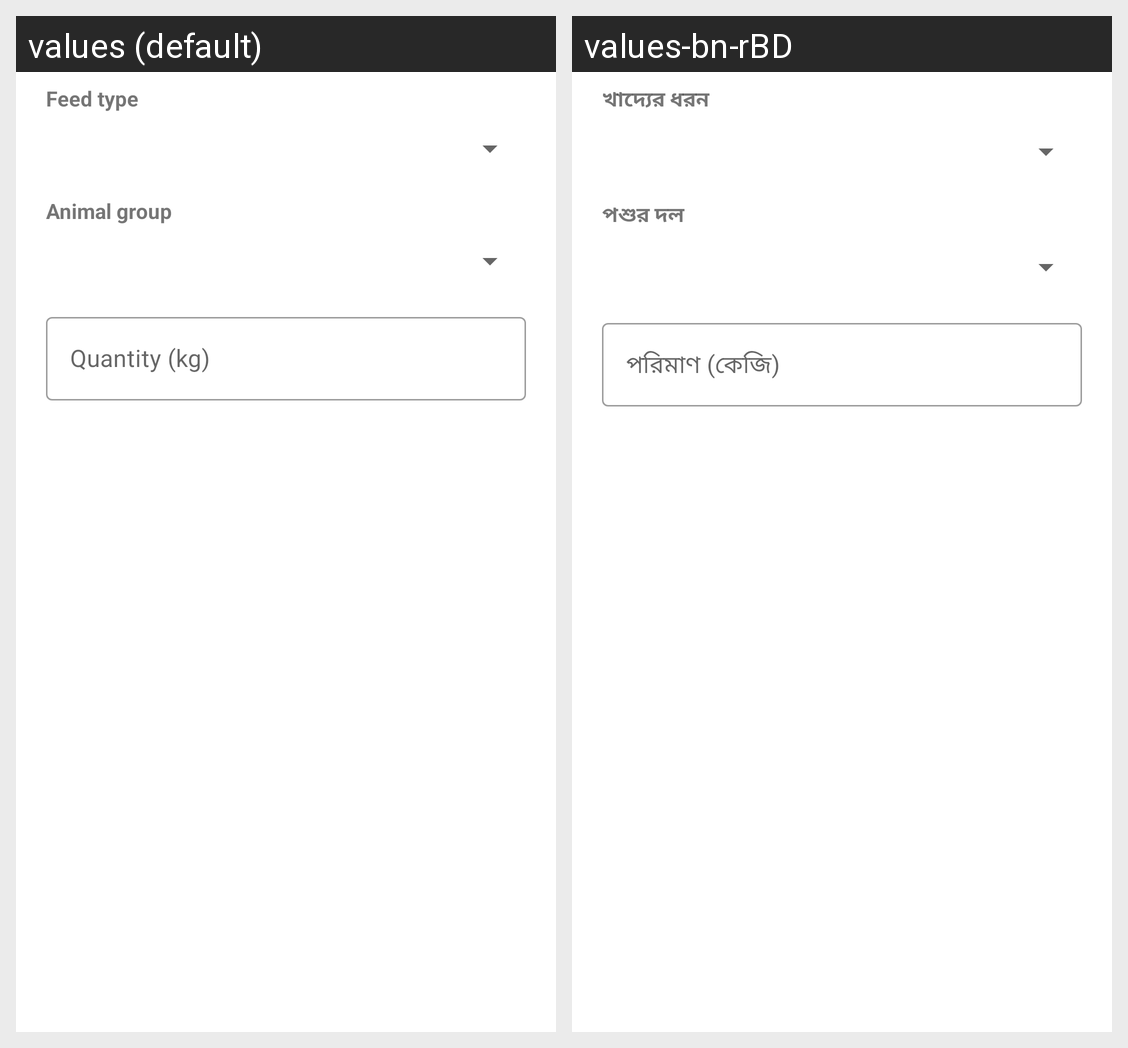

For this localized Android screen grid, give each drawn string resource with its value in every locale shown.
Android screen res/layout/dialog_log_feed.xml rendered under 2 locales, left to right: values (default), values-bn-rBD. Device: Nexus 5 (rendered at 1080×1920; each locale shown at half size, 540×960, under a caption strip naming it); theme Theme.GaiKhamar.
Strings drawn on this screen, with the default value and each locale's value (text and hints the layout hard-codes, and strings that could not be matched under every locale, appear in the picture but are not listed):

feed_type
  values: Feed type
  values-bn-rBD: খাদ্যের ধরন

feed_group
  values: Animal group
  values-bn-rBD: পশুর দল

quantity_kg
  values: Quantity (kg)
  values-bn-rBD: পরিমাণ (কেজি)
